Run: headless pygame with SDL's dummy video driver; simulated clock (each Clock.tick advances the game by its frame time, no real sleeping); random seed 0; keys injected as events and as key.get_pressed() state; no mouse input.
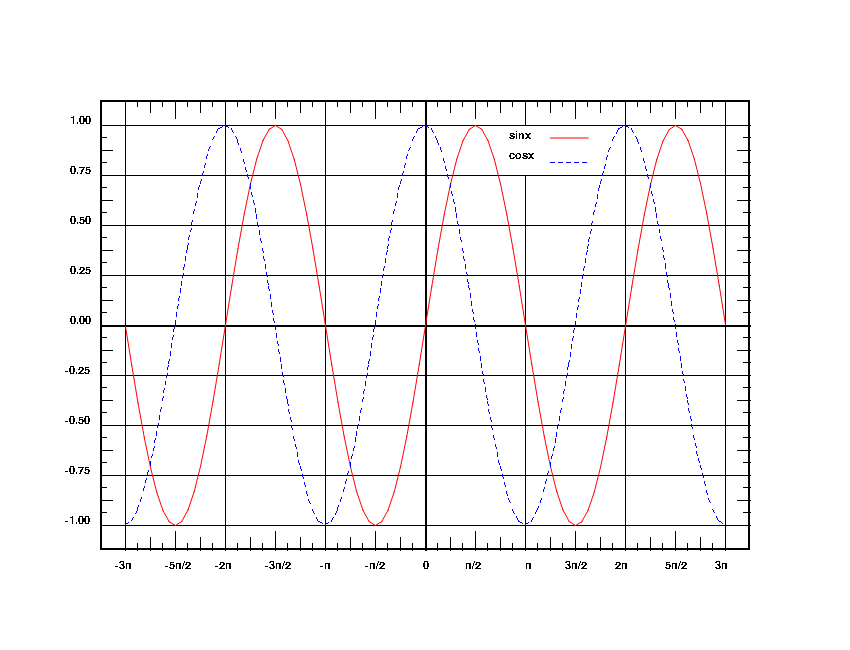
Frame 1 of 4 · flips 1–60 · no input
Frame 2 of 4 · flips 61–180 · tapped SPACE, RETURN · held RIGHT (→), D · screen unchanged from frame 1, image omitted
Frame 3 of 4 · flips 181–300 · held DOWN (↓), S · screen unchanged from frame 2, image omitted
Frame 4 of 4 · flips 301–420 · held LEFT (←), A, UP (↑), W · screen unchanged from frame 3, image omitted

The pygame program that drew these frames:

import pygame
import math

class Point:
    # constructed using a normal tupple
    def __init__(self, point_t = (0,0)):
        self.x = float(point_t[0])
        self.y = float(point_t[1])
    # define all useful operators
    def __add__(self, other):
        return Point((self.x + other.x, self.y + other.y))
    def __sub__(self, other):
        return Point((self.x - other.x, self.y - other.y))
    def __mul__(self, scalar):
        return Point((self.x*scalar, self.y*scalar))
    def __div__(self, scalar):
        return Point((self.x/scalar, self.y/scalar))
    def __len__(self):
        return int(math.sqrt(self.x**2 + self.y**2))
    # get back values in original tuple format
    def get(self):
        return (self.x, self.y)
def draw_dashed_line(surf, color, start_pos, end_pos, width=1, dash_length=4):
    origin = Point(start_pos)
    target = Point(end_pos)
    displacement = target - origin
    length = len(displacement)
    slope = displacement.__div__(length)
    for index in range(0, int(length/dash_length), 2):
        start = origin + (slope *    index    * dash_length)
        end   = origin + (slope * (index + 1) * dash_length)
        pygame.draw.line(surf, color, start.get(), end.get(), width)
pygame.init()
screen=pygame.display.set_mode((850,650))
White=(255,255,255)
Black=(0,0,0)
Red=(255,0,0)
Blue=(0,0,255)
running=True
while running:
    for event in pygame.event.get():
        if event.type==pygame.QUIT:
            running = False
    screen.fill(White)
    pygame.draw.line(screen,Black,(425,100),(425,550),2)
    pygame.draw.line(screen,Black,(100,325),(750,325),2)
    pygame.draw.rect(screen,Black,(100,100,650,450),2)
    x=125
    for i in range(0,7):
        pygame.draw.line(screen,Black,(x,100),(x,550))
        x+=100
    y=125
    for i in range(0,9):
        pygame.draw.line(screen,Black,(100,y),(750,y))
        y+=50
    x=137.5
    for i in range(0,24):
        pygame.draw.line(screen,Black,(x,100),(x,106.25))
        pygame.draw.line(screen,Black,(x,550-6.25),(x,550))
        x+=25
    x=150
    for i in range(0,12):
        pygame.draw.line(screen,Black,(x,100),(x,112.5))
        pygame.draw.line(screen,Black,(x,550-12.5),(x,550))
        x+=50
    x=175
    for i in range(0,6):
        pygame.draw.line(screen,Black,(x,100),(x,100+0.75*25))
        pygame.draw.line(screen,Black,(x,550-0.75*25),(x,550))
        x+=100
    y=137.5
    for i in range(0,16):
        pygame.draw.line(screen,Black,(100,y),(106.25,y))
        pygame.draw.line(screen,Black,(750-6.25,y),(750,y))
        y+=25
    y=150
    for i in range(0,8):
        pygame.draw.line(screen,Black,(100,y),(112.5,y))
        pygame.draw.line(screen,Black,(750-12.5,y),(750,y))
        y+=50
    pygame.draw.line(screen,White,(525,126),(525,174))
    myfont = pygame.font.SysFont('arial',16)
    screen.blit(myfont.render('1.00',False,(0,0,0)),(70,115))
    screen.blit(myfont.render('0.75',False,(0,0,0)),(70,165))
    screen.blit(myfont.render('0.50',False,(0,0,0)),(70,215))
    screen.blit(myfont.render('0.25',False,(0,0,0)),(70,265))
    screen.blit(myfont.render('0.00',False,(0,0,0)),(70,315))
    screen.blit(myfont.render('-0.25',False,(0,0,0)),(65.5,365))
    screen.blit(myfont.render('-0.50',False,(0,0,0)),(65.5,415))
    screen.blit(myfont.render('-0.75',False,(0,0,0)),(65.5,465))
    screen.blit(myfont.render('-1.00',False,(0,0,0)),(65.5,515))
    screen.blit(myfont.render('-3п',False,(0,0,0)),(115,560))
    screen.blit(myfont.render('-5п/2',False,(0,0,0)),(165,560))
    screen.blit(myfont.render('-2п',False,(0,0,0)),(215,560))
    screen.blit(myfont.render('-3п/2',False,(0,0,0)),(265,560))
    screen.blit(myfont.render('-п',False,(0,0,0)),(320,560))
    screen.blit(myfont.render('-п/2',False,(0,0,0)),(365,560))
    screen.blit(myfont.render('0',False,(0,0,0)),(423,560))
    screen.blit(myfont.render('п/2',False,(0,0,0)),(465,560))
    screen.blit(myfont.render('п',False,(0,0,0)),(525,560))
    screen.blit(myfont.render('3п/2',False,(0,0,0)),(565,560))
    screen.blit(myfont.render('2п',False,(0,0,0)),(615,560))
    screen.blit(myfont.render('5п/2',False,(0,0,0)),(665,560))
    screen.blit(myfont.render('3п',False,(0,0,0)),(715,560))
    u=[]
    pi=3.14
    k=-3*pi
    q=125
    for i in range(0,97):
        e=math.sin(k)*200
        u.append((q,325-e))
        k+=pi/16
        q+=6.25
    for i in range(0,len(u)-1):
        pygame.draw.aaline(screen,Red,u[i],u[i+1])
    t1=[]
    l=-3*pi
    q=125
    for i in range(0,97):
        e=math.cos(l)*200
        t1.append((q,325-e))
        l+=pi/16
        q+=6.25
    for i in range(0,len(t1)-1):
        draw_dashed_line(screen,Blue,t1[i],t1[i+1])
    screen.blit(myfont.render('sinx',False,(0,0,0)),(509,130))
    screen.blit(myfont.render('cosx',False,(0,0,0)),(509,150))
    pygame.draw.aaline(screen,Red,(550,137.5),(587.5,137.5))
    draw_dashed_line(screen,Blue,(550,162.5),(587.5,162.5))
    pygame.display.flip()
pygame.quit()
